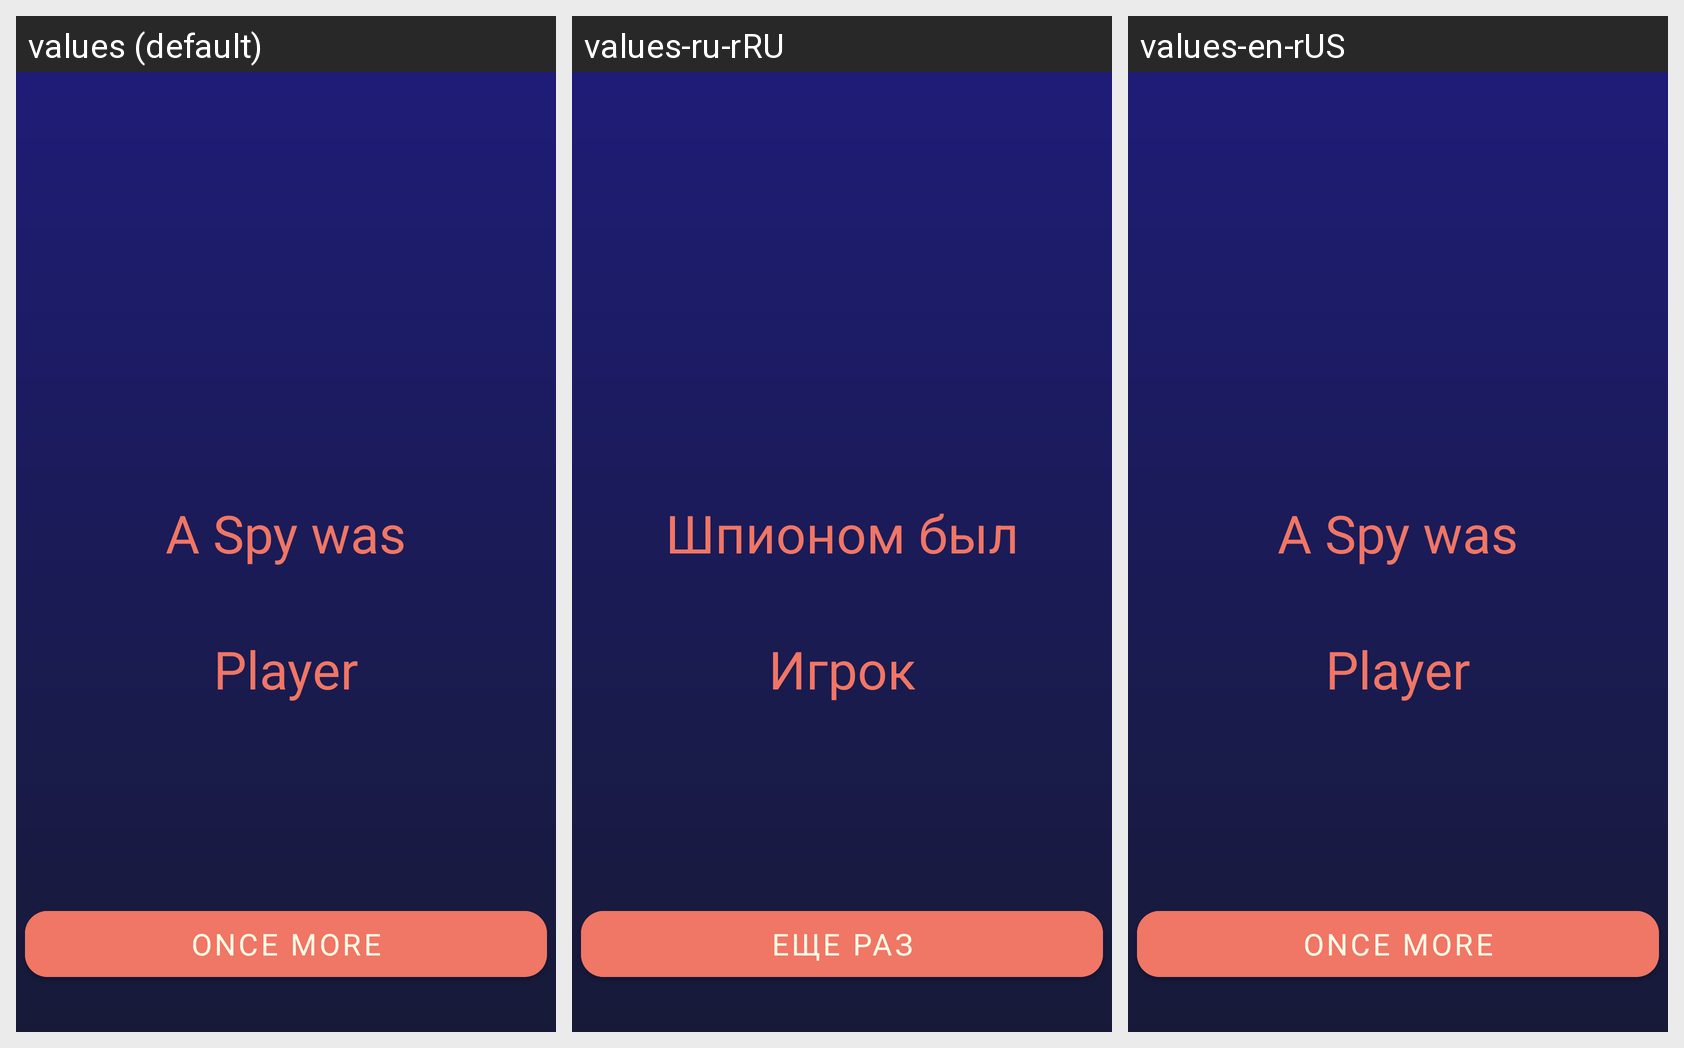

For this localized Android screen grid, give each drawn string resource with its value in every locale shown.
Android screen res/layout/fragment_end.xml rendered under 3 locales, left to right: values (default), values-ru-rRU, values-en-rUS. Device: Nexus 5 (rendered at 1080×1920; each locale shown at half size, 540×960, under a caption strip naming it); theme Theme.Spy.
Strings drawn on this screen, with the default value and each locale's value (text and hints the layout hard-codes, and strings that could not be matched under every locale, appear in the picture but are not listed):

was_spy
  values: A Spy was
  values-ru-rRU: Шпионом был
  values-en-rUS: A Spy was

player
  values: Player
  values-ru-rRU: Игрок
  values-en-rUS: Player

restart
  values: Once more
  values-ru-rRU: Еще раз
  values-en-rUS: Once more
